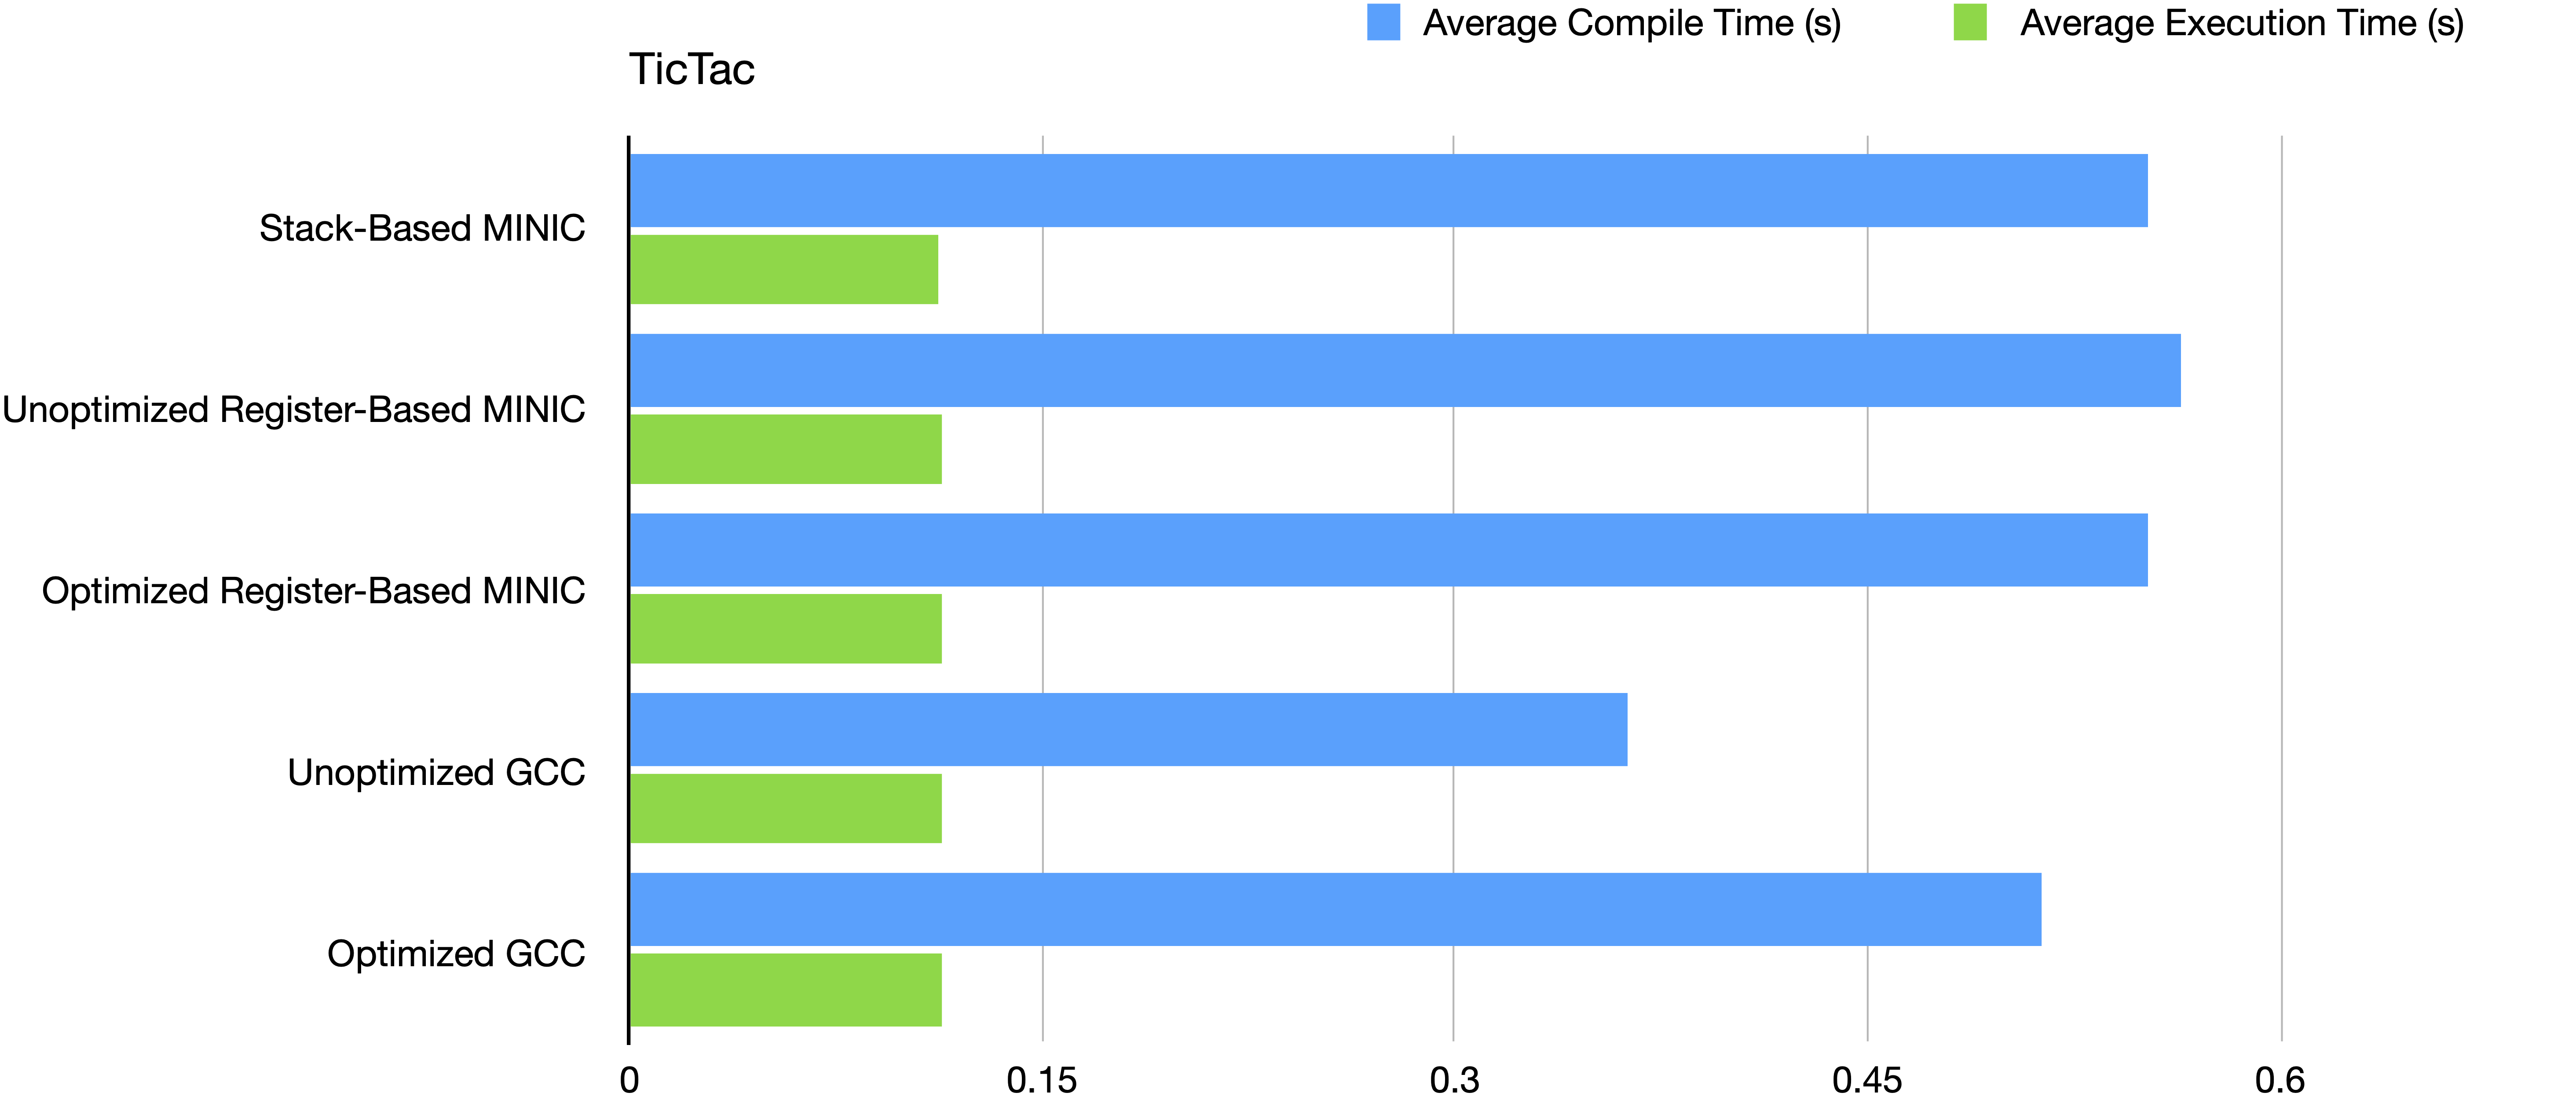

The table this chart was drawn from, first rows:
, Average Compile Time (s), Average Execution Time (s)
Stack-Based MINIC, 0.5525, 0.1126
Unoptimized Register-Based MINIC, 0.5636, 0.1129
Optimized Register-Based MINIC, 0.5522, 0.1133
Unoptimized GCC, 0.3626, 0.1135
Optimized GCC, 0.5133, 0.1134
